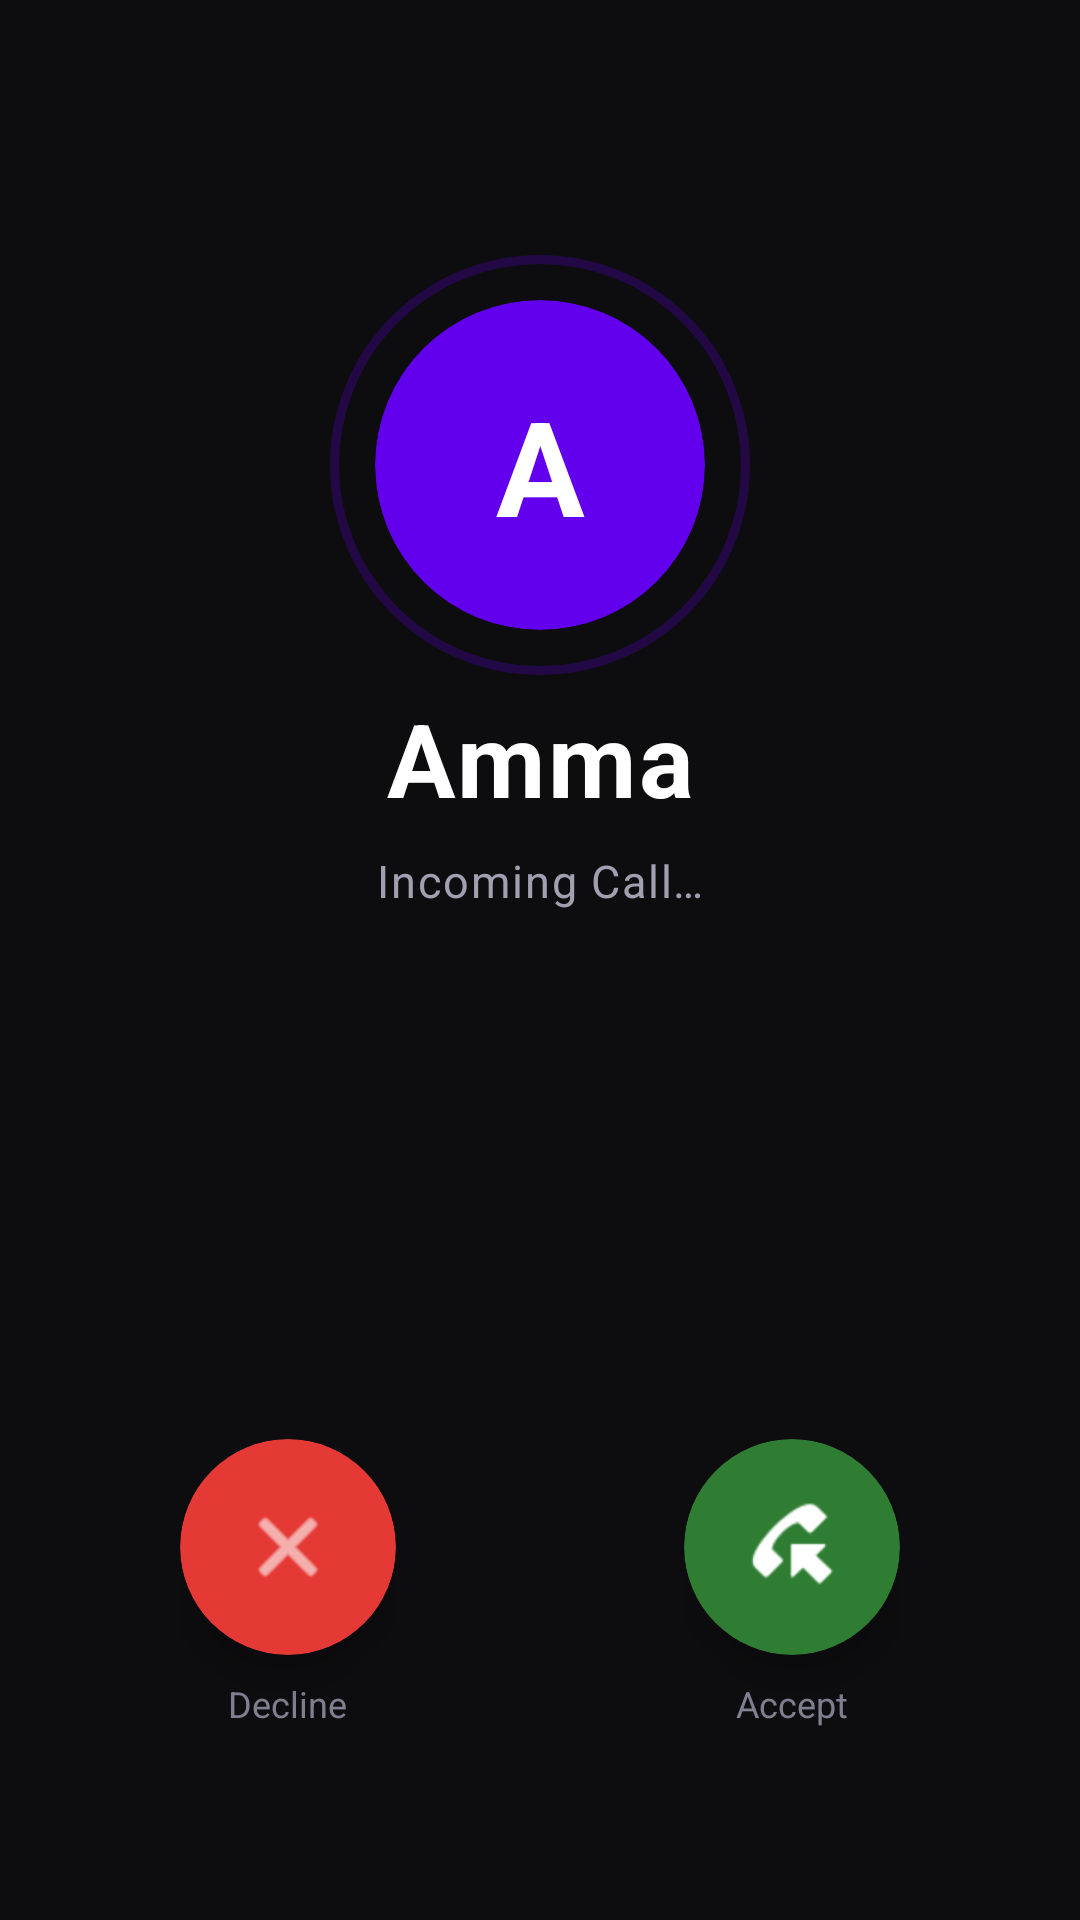

Produce the Android XML layout that renders to this screen, including the resource entries it uses.
<!-- AndroidManifest.xml: activity theme Theme.Kavos.NoActionBar -->
<!-- res/layout/activity_fake_call.xml -->
<?xml version="1.0" encoding="utf-8"?>
<androidx.constraintlayout.widget.ConstraintLayout
    xmlns:android="http://schemas.android.com/apk/res/android"
    xmlns:app="http://schemas.android.com/apk/res-auto"
    android:layout_width="match_parent"
    android:layout_height="match_parent"
    android:background="#0D0D0F">

    
    <View
        android:id="@+id/glowCircle"
        android:layout_width="320dp"
        android:layout_height="320dp"
        android:background="@drawable/circle_glow_bg"
        app:layout_constraintTop_toTopOf="parent"
        app:layout_constraintStart_toStartOf="parent"
        app:layout_constraintEnd_toEndOf="parent"
        android:layout_marginTop="60dp"
        android:alpha="0.18"/>

    
    <androidx.cardview.widget.CardView
        android:id="@+id/avatarCard"
        android:layout_width="110dp"
        android:layout_height="110dp"
        app:cardCornerRadius="55dp"
        app:cardBackgroundColor="#6200EE"
        app:cardElevation="0dp"
        app:layout_constraintTop_toTopOf="parent"
        app:layout_constraintStart_toStartOf="parent"
        app:layout_constraintEnd_toEndOf="parent"
        android:layout_marginTop="100dp">

        <TextView
            android:id="@+id/tvAvatarInitial"
            android:layout_width="match_parent"
            android:layout_height="match_parent"
            android:text="A"
            android:textColor="#FFFFFF"
            android:textSize="44sp"
            android:textStyle="bold"
            android:gravity="center"/>
    </androidx.cardview.widget.CardView>

    
    <TextView
        android:id="@+id/tvCallerName"
        android:layout_width="wrap_content"
        android:layout_height="wrap_content"
        android:text="Amma"
        android:textColor="#FFFFFF"
        android:textSize="34sp"
        android:textStyle="bold"
        android:letterSpacing="0.03"
        app:layout_constraintTop_toBottomOf="@id/avatarCard"
        app:layout_constraintStart_toStartOf="parent"
        app:layout_constraintEnd_toEndOf="parent"
        android:layout_marginTop="20dp"/>

    
    <TextView
        android:id="@+id/tvCallerStatus"
        android:layout_width="wrap_content"
        android:layout_height="wrap_content"
        android:text="Incoming Call…"
        android:textColor="#A0A0B0"
        android:textSize="15sp"
        android:letterSpacing="0.04"
        app:layout_constraintTop_toBottomOf="@id/tvCallerName"
        app:layout_constraintStart_toStartOf="parent"
        app:layout_constraintEnd_toEndOf="parent"
        android:layout_marginTop="8dp"/>

    
    <View
        android:id="@+id/pulseRing"
        android:layout_width="140dp"
        android:layout_height="140dp"
        android:background="@drawable/circle_pulse_ring"
        android:alpha="0.25"
        app:layout_constraintTop_toTopOf="@id/avatarCard"
        app:layout_constraintStart_toStartOf="@id/avatarCard"
        app:layout_constraintEnd_toEndOf="@id/avatarCard"
        app:layout_constraintBottom_toBottomOf="@id/avatarCard"/>

    
    <LinearLayout
        android:id="@+id/callActions"
        android:layout_width="match_parent"
        android:layout_height="wrap_content"
        android:orientation="horizontal"
        android:gravity="center"
        android:layout_marginBottom="64dp"
        app:layout_constraintBottom_toBottomOf="parent"
        app:layout_constraintStart_toStartOf="parent"
        app:layout_constraintEnd_toEndOf="parent">

        
        <LinearLayout
            android:layout_width="wrap_content"
            android:layout_height="wrap_content"
            android:orientation="vertical"
            android:gravity="center"
            android:layout_marginEnd="48dp">

            <androidx.cardview.widget.CardView
                android:layout_width="72dp"
                android:layout_height="72dp"
                app:cardCornerRadius="36dp"
                app:cardBackgroundColor="#E53935"
                app:cardElevation="8dp">

                <ImageButton
                    android:id="@+id/btnDecline"
                    android:layout_width="match_parent"
                    android:layout_height="match_parent"
                    android:background="@android:color/transparent"
                    android:src="@android:drawable/ic_menu_close_clear_cancel"
                    android:tint="#FFFFFF"
                    android:contentDescription="Decline Call"
                    android:scaleType="center"
                    android:padding="18dp"/>
            </androidx.cardview.widget.CardView>

            <TextView
                android:layout_width="wrap_content"
                android:layout_height="wrap_content"
                android:text="Decline"
                android:textColor="#808090"
                android:textSize="12sp"
                android:layout_marginTop="8dp"/>
        </LinearLayout>

        
        <LinearLayout
            android:layout_width="wrap_content"
            android:layout_height="wrap_content"
            android:orientation="vertical"
            android:gravity="center"
            android:layout_marginStart="48dp">

            <androidx.cardview.widget.CardView
                android:layout_width="72dp"
                android:layout_height="72dp"
                app:cardCornerRadius="36dp"
                app:cardBackgroundColor="#2E7D32"
                app:cardElevation="8dp">

                <ImageButton
                    android:id="@+id/btnAccept"
                    android:layout_width="match_parent"
                    android:layout_height="match_parent"
                    android:background="@android:color/transparent"
                    android:src="@android:drawable/sym_call_incoming"
                    android:tint="#FFFFFF"
                    android:contentDescription="Accept Call"
                    android:scaleType="center"
                    android:padding="18dp"/>
            </androidx.cardview.widget.CardView>

            <TextView
                android:layout_width="wrap_content"
                android:layout_height="wrap_content"
                android:text="Accept"
                android:textColor="#808090"
                android:textSize="12sp"
                android:layout_marginTop="8dp"/>
        </LinearLayout>

    </LinearLayout>

</androidx.constraintlayout.widget.ConstraintLayout>
<!-- resources referenced by this layout -->
<resources>
  <!-- drawable circle_pulse_ring (drawable) -->
  <?xml version="1.0" encoding="utf-8"?>
  <shape xmlns:android="http://schemas.android.com/apk/res/android"
      android:shape="oval">
      <stroke
          android:width="3dp"
          android:color="#6200EE"/>
      <solid android:color="@android:color/transparent"/>
  </shape>
  <style name="Theme.Kavos.NoActionBar" parent="Theme.Kavos">
          <item name="android:windowFullscreen">true</item>
      </style>
  <style name="Theme.Kavos" parent="Theme.MaterialComponents.Light.NoActionBar">
          <item name="colorPrimary">#1C1C1E</item>
          <item name="colorPrimaryVariant">#000000</item>
          <item name="colorOnPrimary">#FFFFFF</item>
  
          <item name="android:statusBarColor">#1C1C1E</item>
  
          <item name="alertDialogTheme">@style/ThemeOverlay.MaterialComponents.MaterialAlertDialog</item>
      </style>
</resources>
